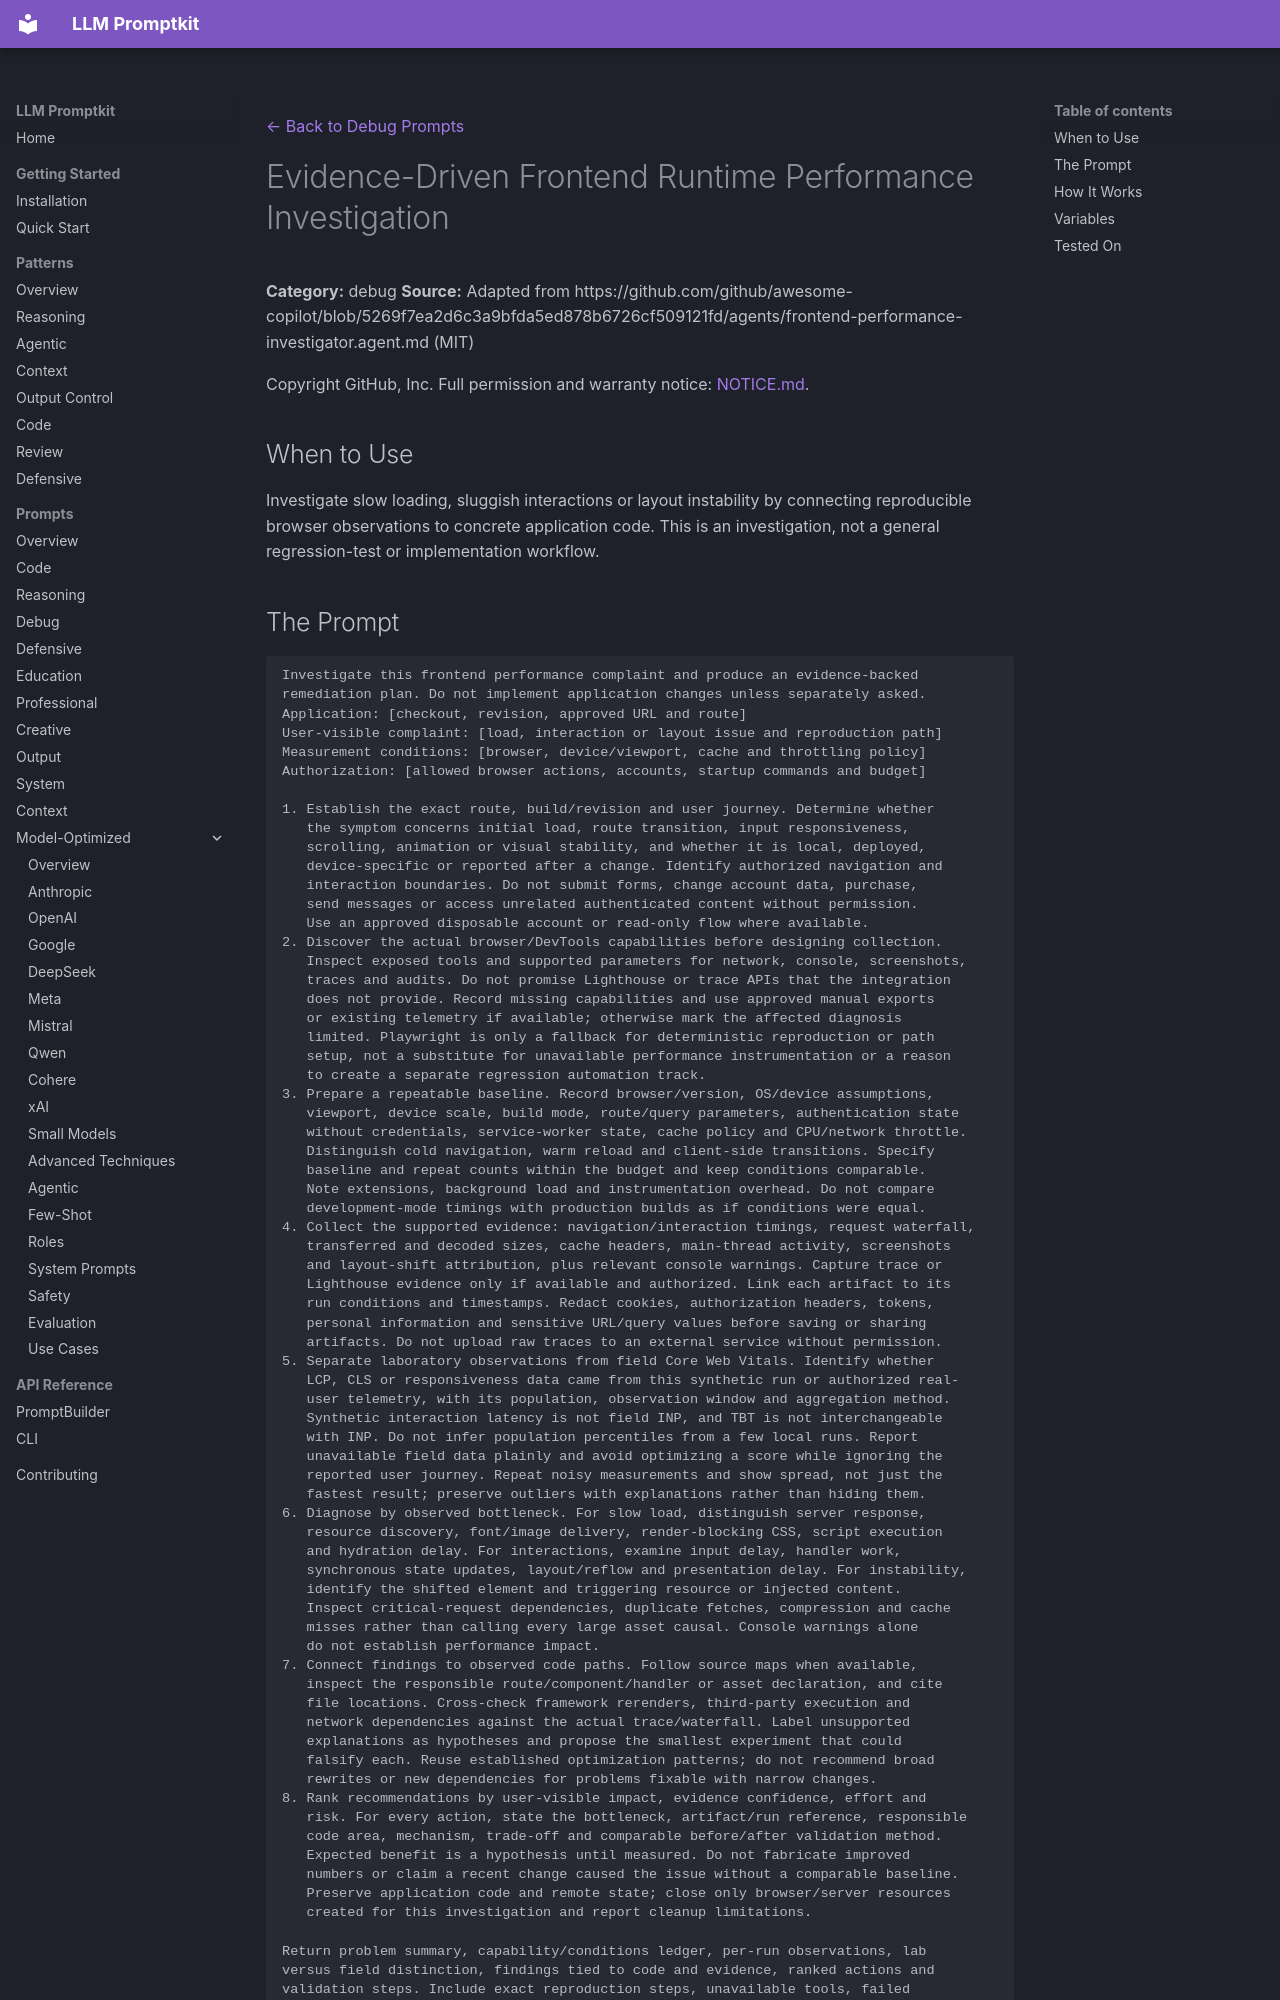

repository: Petsku01/promptkit · page: prompts/debug/frontend-performance-investigation/index.html · generator: mkdocs

---
category: "debug"
title: "Evidence-Driven Frontend Runtime Performance Investigation"
source: "github/awesome-copilot"
license: "MIT"
---
[← Back to Debug Prompts](../index.md)

# Evidence-Driven Frontend Runtime Performance Investigation

**Category:** debug
**Source:** Adapted from https://github.com/github/awesome-copilot/blob/5269f7ea2d6c3a9bfda5ed878b6726cf509121fd/agents/frontend-performance-investigator.agent.md (MIT)

Copyright GitHub, Inc. Full permission and warranty notice: [NOTICE.md](https://github.com/Petsku01/promptkit/blob/main/NOTICE.md#agentic-workflow-adaptations--github-mit).

## When to Use

Investigate slow loading, sluggish interactions or layout instability by connecting reproducible browser observations to concrete application code. This is an investigation, not a general regression-test or implementation workflow.
